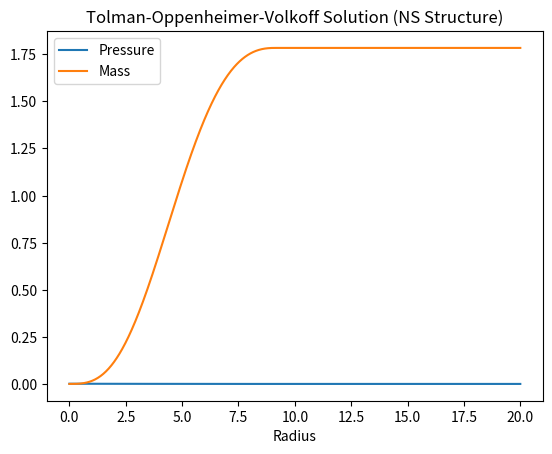

Generate this figure with matplotlib:
%matplotlib inline
import numpy as np
import matplotlib.pyplot as plt
from scipy.integrate import odeint

K = 10.0
gamma = 5.0/3.0

def tov(y, r):
    P, M = y
    if P <= 0: return [0, 0]
    rho = (P / K)**(1/gamma)
    dP = - (M + 4*np.pi*r**3 * P) * (rho + P) / (r * (r - 2*M) + 1e-10)
    dM = 4 * np.pi * r**2 * rho
    return [dP, dM]

r = np.linspace(1e-5, 20.0, 1000)
P_c = 1e-3
sol = odeint(tov, [P_c, 0.0], r)

plt.plot(r, sol[:, 0], label='Pressure')
plt.plot(r, sol[:, 1], label='Mass')
plt.title('Tolman-Oppenheimer-Volkoff Solution (NS Structure)')
plt.xlabel('Radius'); plt.legend()
plt.show()
